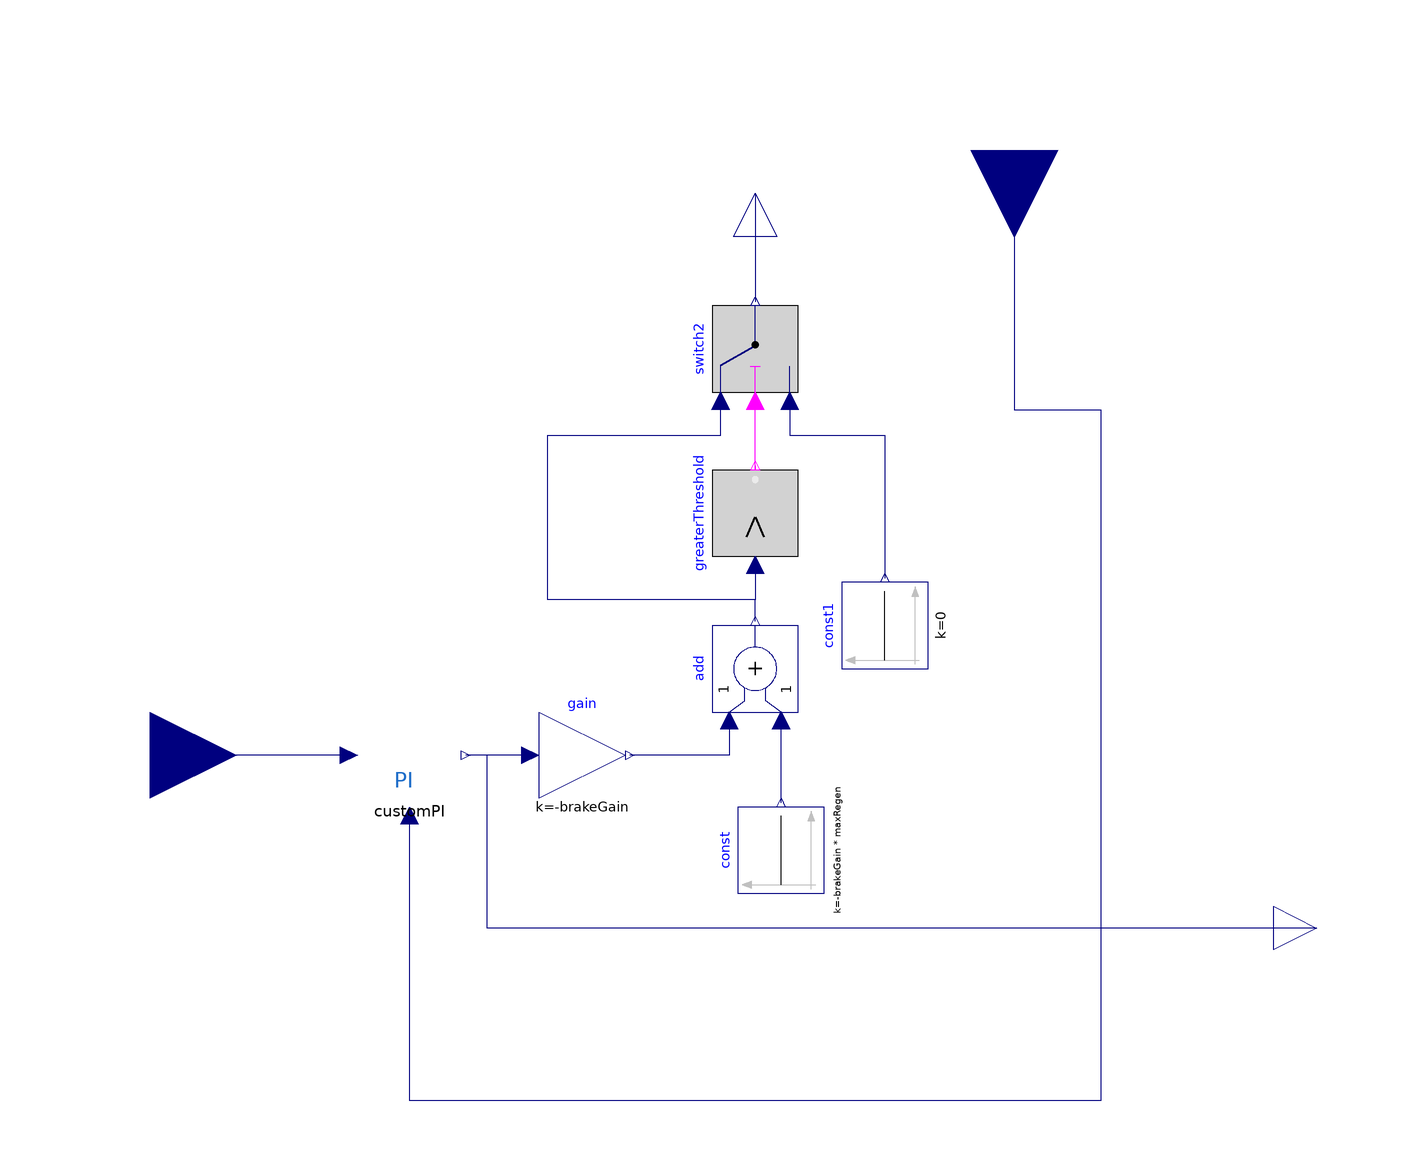

The component connection diagram of the Modelica model below, drawn from its own Placement and Line annotations.

model Regen
    constant Real brakeGain = 0.1;

    extends Partial_Controller;
    Common.customPI customPI(kp=1000, ki=0)
      annotation (Placement(transformation(extent={{-90,-10},{-70,10}})));
    Modelica.Blocks.Math.Gain gain(k=-brakeGain)
      "Greater magnitude increases braking force per unit error" annotation (
        Placement(transformation(
          extent={{-10,-10},{10,10}},
          rotation=0,
          origin={-40,0})));
    Modelica.Blocks.Math.Add add annotation (Placement(transformation(
          extent={{-10,-10},{10,10}},
          rotation=90,
          origin={0,20})));
    Modelica.Blocks.Sources.Constant const(k=-brakeGain*maxRegen)
                                           annotation (Placement(transformation(
          extent={{-10,-10},{10,10}},
          rotation=90,
          origin={6,-22})));
    Modelica.Blocks.Logical.Switch switch2 annotation (Placement(
          transformation(
          extent={{-10,-10},{10,10}},
          rotation=90,
          origin={0,94})));
    Modelica.Blocks.Sources.Constant const1(k=0)
                                           annotation (Placement(transformation(
          extent={{-10,-10},{10,10}},
          rotation=90,
          origin={30,30})));
    Modelica.Blocks.Logical.GreaterThreshold  greaterThreshold
      annotation (Placement(transformation(extent={{-10,-10},{10,10}},
          rotation=90,
          origin={0,56})));
  equation
    connect(torqueRequest, customPI.Out) annotation (Line(points={{130,-40},{
            -62,-40},{-62,0},{-67,0}}, color={0,0,127}));
    connect(vehicleVelocity, customPI.feedbackSignal) annotation (Line(points=
           {{60,140},{60,80},{80,80},{80,-80},{-80,-80},{-80,-14}}, color={0,
            0,127}));
    connect(customPI.setPoint, velocityRequest)
      annotation (Line(points={{-94,0},{-140,0}}, color={0,0,127}));
    connect(gain.u, customPI.Out)
      annotation (Line(points={{-52,0},{-67,0}},        color={0,0,127}));
    connect(add.u1, gain.y) annotation (Line(points={{-6,8},{-6,0},{-29,0}},
                  color={0,0,127}));
    connect(const.y, add.u2)
      annotation (Line(points={{6,-11},{6,8}},                 color={0,0,127}));
    connect(MechanicalBrakeRequest, switch2.y)
      annotation (Line(points={{0,130},{0,105}}, color={0,0,127}));
    connect(add.y, switch2.u1) annotation (Line(points={{0,31},{0,36},{-48,36},
            {-48,74},{-8,74},{-8,82}}, color={0,0,127}));
    connect(switch2.u3, const1.y) annotation (Line(points={{8,82},{8,74},{30,
            74},{30,41}}, color={0,0,127}));
    connect(greaterThreshold.y, switch2.u2) annotation (Line(points={{
            8.88178e-16,67},{8.88178e-16,66},{0,66},{0,82}}, color={255,0,255}));
    connect(greaterThreshold.u, switch2.u1) annotation (Line(points={{0,44},{
            0,36},{-48,36},{-48,74},{-8,74},{-8,82}}, color={0,0,127}));
  end Regen;